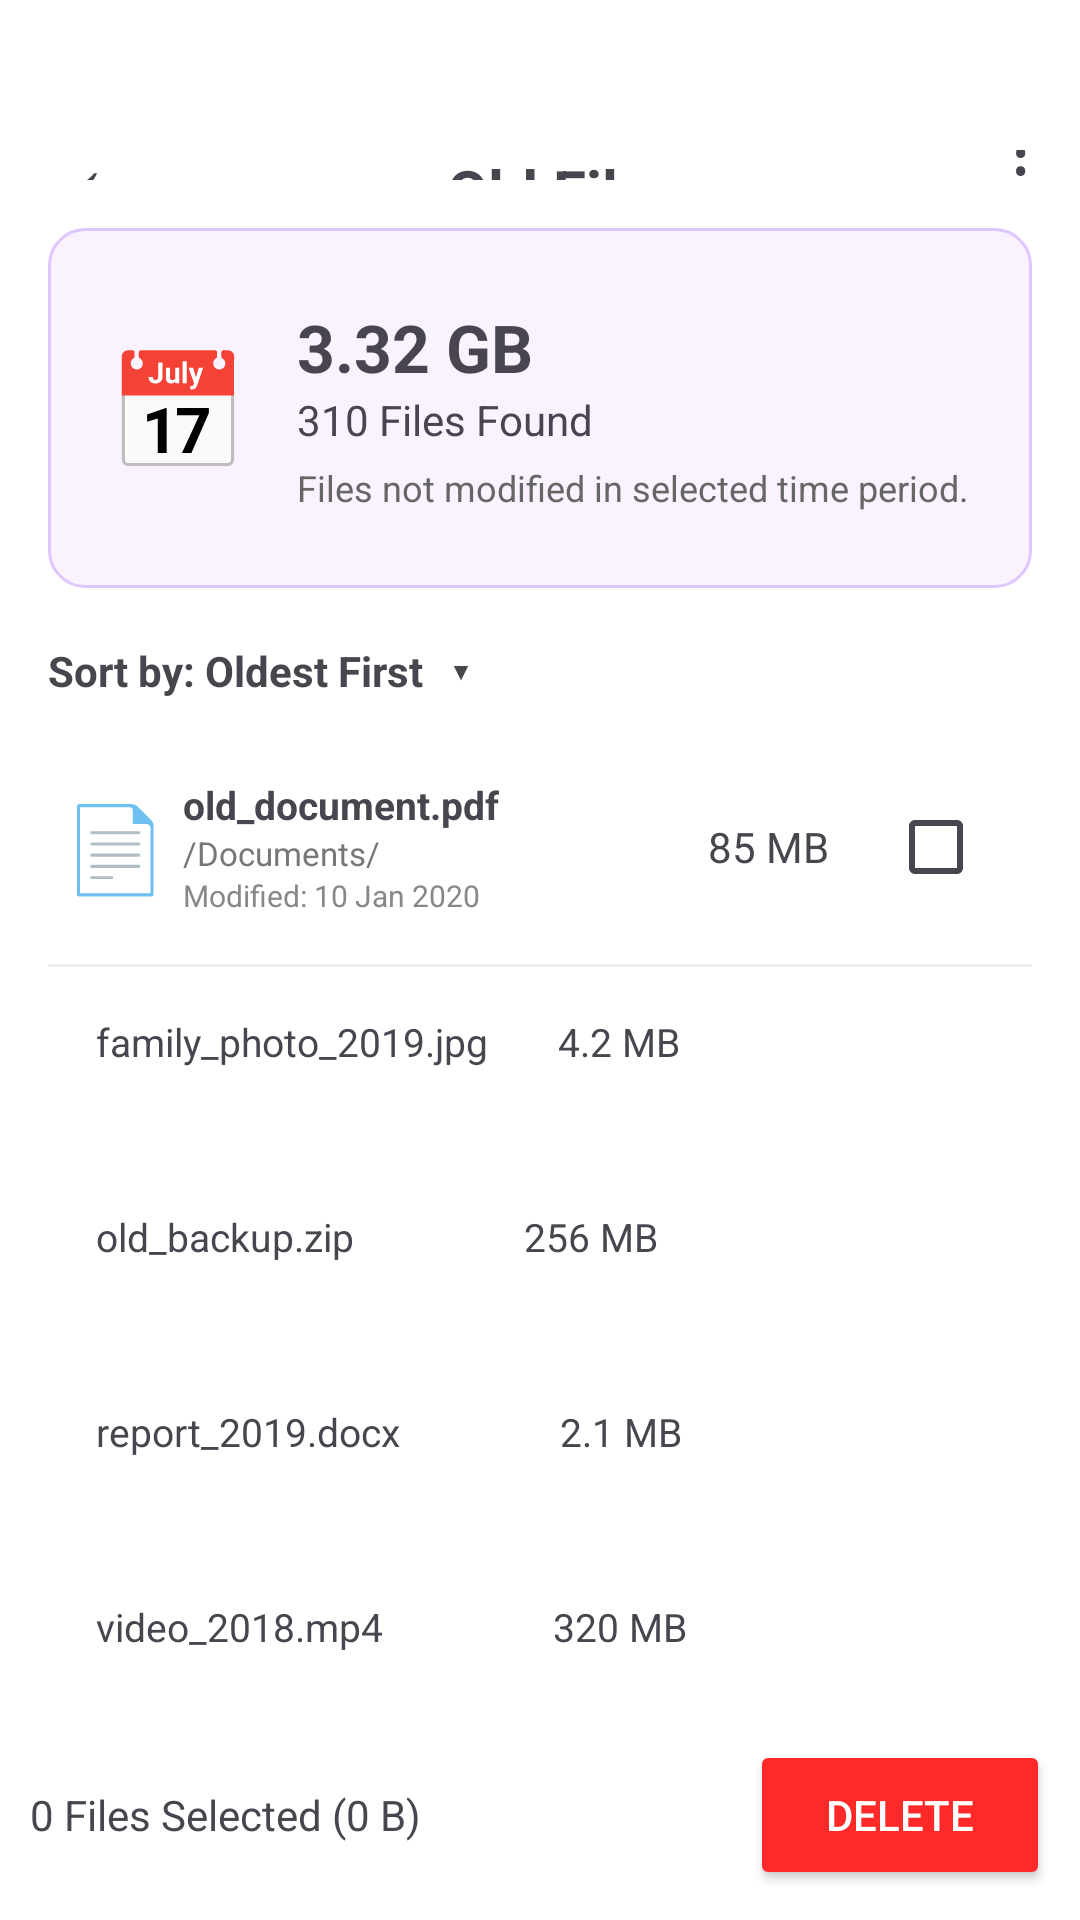

Android layout source for this screen:
<!-- AndroidManifest.xml: application theme Theme.AutoFileManager -->
<!-- res/layout/activity_old_files.xml -->
<?xml version="1.0" encoding="utf-8"?>
<LinearLayout xmlns:android="http://schemas.android.com/apk/res/android"
    android:layout_width="match_parent"
    android:layout_height="match_parent"
    android:orientation="vertical"
    android:background="#FFFFFF">

    
    <LinearLayout
        android:layout_width="match_parent"
        android:layout_height="60dp"
        android:gravity="center_vertical"
        android:paddingStart="16dp"
        android:paddingTop="50dp">

        <TextView
            android:id="@+id/BackButton"
            android:layout_width="40dp"
            android:layout_height="40dp"
            android:text="←"
            android:textSize="28sp"
            android:gravity="center"/>

        <TextView
            android:layout_width="0dp"
            android:layout_weight="1"
            android:layout_height="wrap_content"
            android:text="Old Files"
            android:textSize="20sp"
            android:textStyle="bold"
            android:gravity="center"/>

        <TextView
            android:text="⋮"
            android:textSize="24sp"
            android:gravity="center"
            android:layout_width="40dp"
            android:layout_height="40dp"/>

    </LinearLayout>

    <ScrollView
        android:layout_width="match_parent"
        android:layout_height="0dp"
        android:layout_weight="1"
        android:scrollbars="none">

        <LinearLayout
            android:layout_width="match_parent"
            android:layout_height="wrap_content"
            android:orientation="vertical"
            android:padding="16dp">

            
            <LinearLayout
                android:layout_width="match_parent"
                android:layout_height="120dp"
                android:gravity="center_vertical"
                android:padding="16dp"
                android:background="@drawable/bg_purple_card">

                <TextView
                    android:text="📅"
                    android:textSize="38sp"
                    android:layout_width="55dp"
                    android:layout_height="55dp"
                    android:gravity="center"/>

                <LinearLayout
                    android:orientation="vertical"
                    android:paddingStart="12dp"
                    android:layout_width="0dp"
                    android:layout_weight="1"
                    android:layout_height="wrap_content">

                    <TextView
                        android:text="3.32 GB"
                        android:textSize="22sp"
                        android:textStyle="bold"
                        android:layout_width="wrap_content"
                        android:layout_height="wrap_content"/>

                    <TextView
                        android:text="310 Files Found"
                        android:textSize="14sp"
                        android:layout_width="wrap_content"
                        android:layout_height="wrap_content"/>

                    <TextView
                        android:text="Files not modified in selected time period."
                        android:textSize="12sp"
                        android:textColor="#666666"
                        android:layout_marginTop="5dp"
                        android:layout_width="wrap_content"
                        android:layout_height="wrap_content"/>

                </LinearLayout>

            </LinearLayout>

            <TextView
                android:text="Sort by: Oldest First   ▾"
                android:textSize="14sp"
                android:textStyle="bold"
                android:paddingTop="18dp"
                android:paddingBottom="10dp"
                android:layout_width="match_parent"
                android:layout_height="wrap_content"/>

            
            <LinearLayout
                android:layout_width="match_parent"
                android:layout_height="78dp"
                android:gravity="center_vertical">

                <TextView
                    android:text="📄"
                    android:textSize="28sp"
                    android:layout_width="45dp"
                    android:layout_height="45dp"
                    android:gravity="center"/>

                <LinearLayout
                    android:orientation="vertical"
                    android:layout_width="0dp"
                    android:layout_weight="1"
                    android:layout_height="wrap_content">

                    <TextView
                        android:text="old_document.pdf"
                        android:textStyle="bold"
                        android:textSize="13sp"
                        android:layout_width="match_parent"
                        android:layout_height="wrap_content"/>

                    <TextView
                        android:text="/Documents/"
                        android:textSize="11sp"
                        android:textColor="#777777"
                        android:layout_width="match_parent"
                        android:layout_height="wrap_content"/>

                    <TextView
                        android:text="Modified: 10 Jan 2020"
                        android:textSize="10sp"
                        android:textColor="#888888"
                        android:layout_width="match_parent"
                        android:layout_height="wrap_content"/>

                </LinearLayout>

                <TextView
                    android:text="85 MB"
                    android:layout_width="60dp"
                    android:layout_height="wrap_content"/>

                <CheckBox
                    android:layout_width="wrap_content"
                    android:layout_height="wrap_content"/>

            </LinearLayout>

            <View
                android:layout_width="match_parent"
                android:layout_height="1dp"
                android:background="#EEEEEE"/>

            <TextView
                android:text="family_photo_2019.jpg       4.2 MB"
                android:textSize="13sp"
                android:padding="16dp"
                android:layout_width="match_parent"
                android:layout_height="65dp"/>

            <TextView
                android:text="old_backup.zip                 256 MB"
                android:textSize="13sp"
                android:padding="16dp"
                android:layout_width="match_parent"
                android:layout_height="65dp"/>

            <TextView
                android:text="report_2019.docx                2.1 MB"
                android:textSize="13sp"
                android:padding="16dp"
                android:layout_width="match_parent"
                android:layout_height="65dp"/>

            <TextView
                android:text="video_2018.mp4                 320 MB"
                android:textSize="13sp"
                android:padding="16dp"
                android:layout_width="match_parent"
                android:layout_height="65dp"/>

        </LinearLayout>

    </ScrollView>

    <LinearLayout
        android:layout_width="match_parent"
        android:layout_height="70dp"
        android:padding="10dp"
        android:gravity="center_vertical">

        <TextView
            android:text="0 Files Selected (0 B)"
            android:layout_width="0dp"
            android:layout_weight="1"
            android:layout_height="wrap_content"/>

        <Button
            android:text="Delete"
            android:textColor="#FFFFFF"
            android:backgroundTint="#FF2929"
            android:layout_width="100dp"
            android:layout_height="50dp"/>

    </LinearLayout>

</LinearLayout>
<!-- resources referenced by this layout -->
<resources>
  <!-- drawable bg_purple_card (drawable) -->
  <?xml version="1.0" encoding="utf-8"?>
  <shape xmlns:android="http://schemas.android.com/apk/res/android"
      android:shape="rectangle">
  
      <solid android:color="#FAF3FF"/>
  
      <stroke
          android:width="1dp"
          android:color="#DFC5FF"/>
  
      <corners android:radius="12dp"/>
  
  </shape>
  <style name="Theme.AutoFileManager" parent="Base.Theme.AutoFileManager" />
  <style name="Base.Theme.AutoFileManager" parent="Theme.Material3.DayNight.NoActionBar">
          
          
      </style>
</resources>
